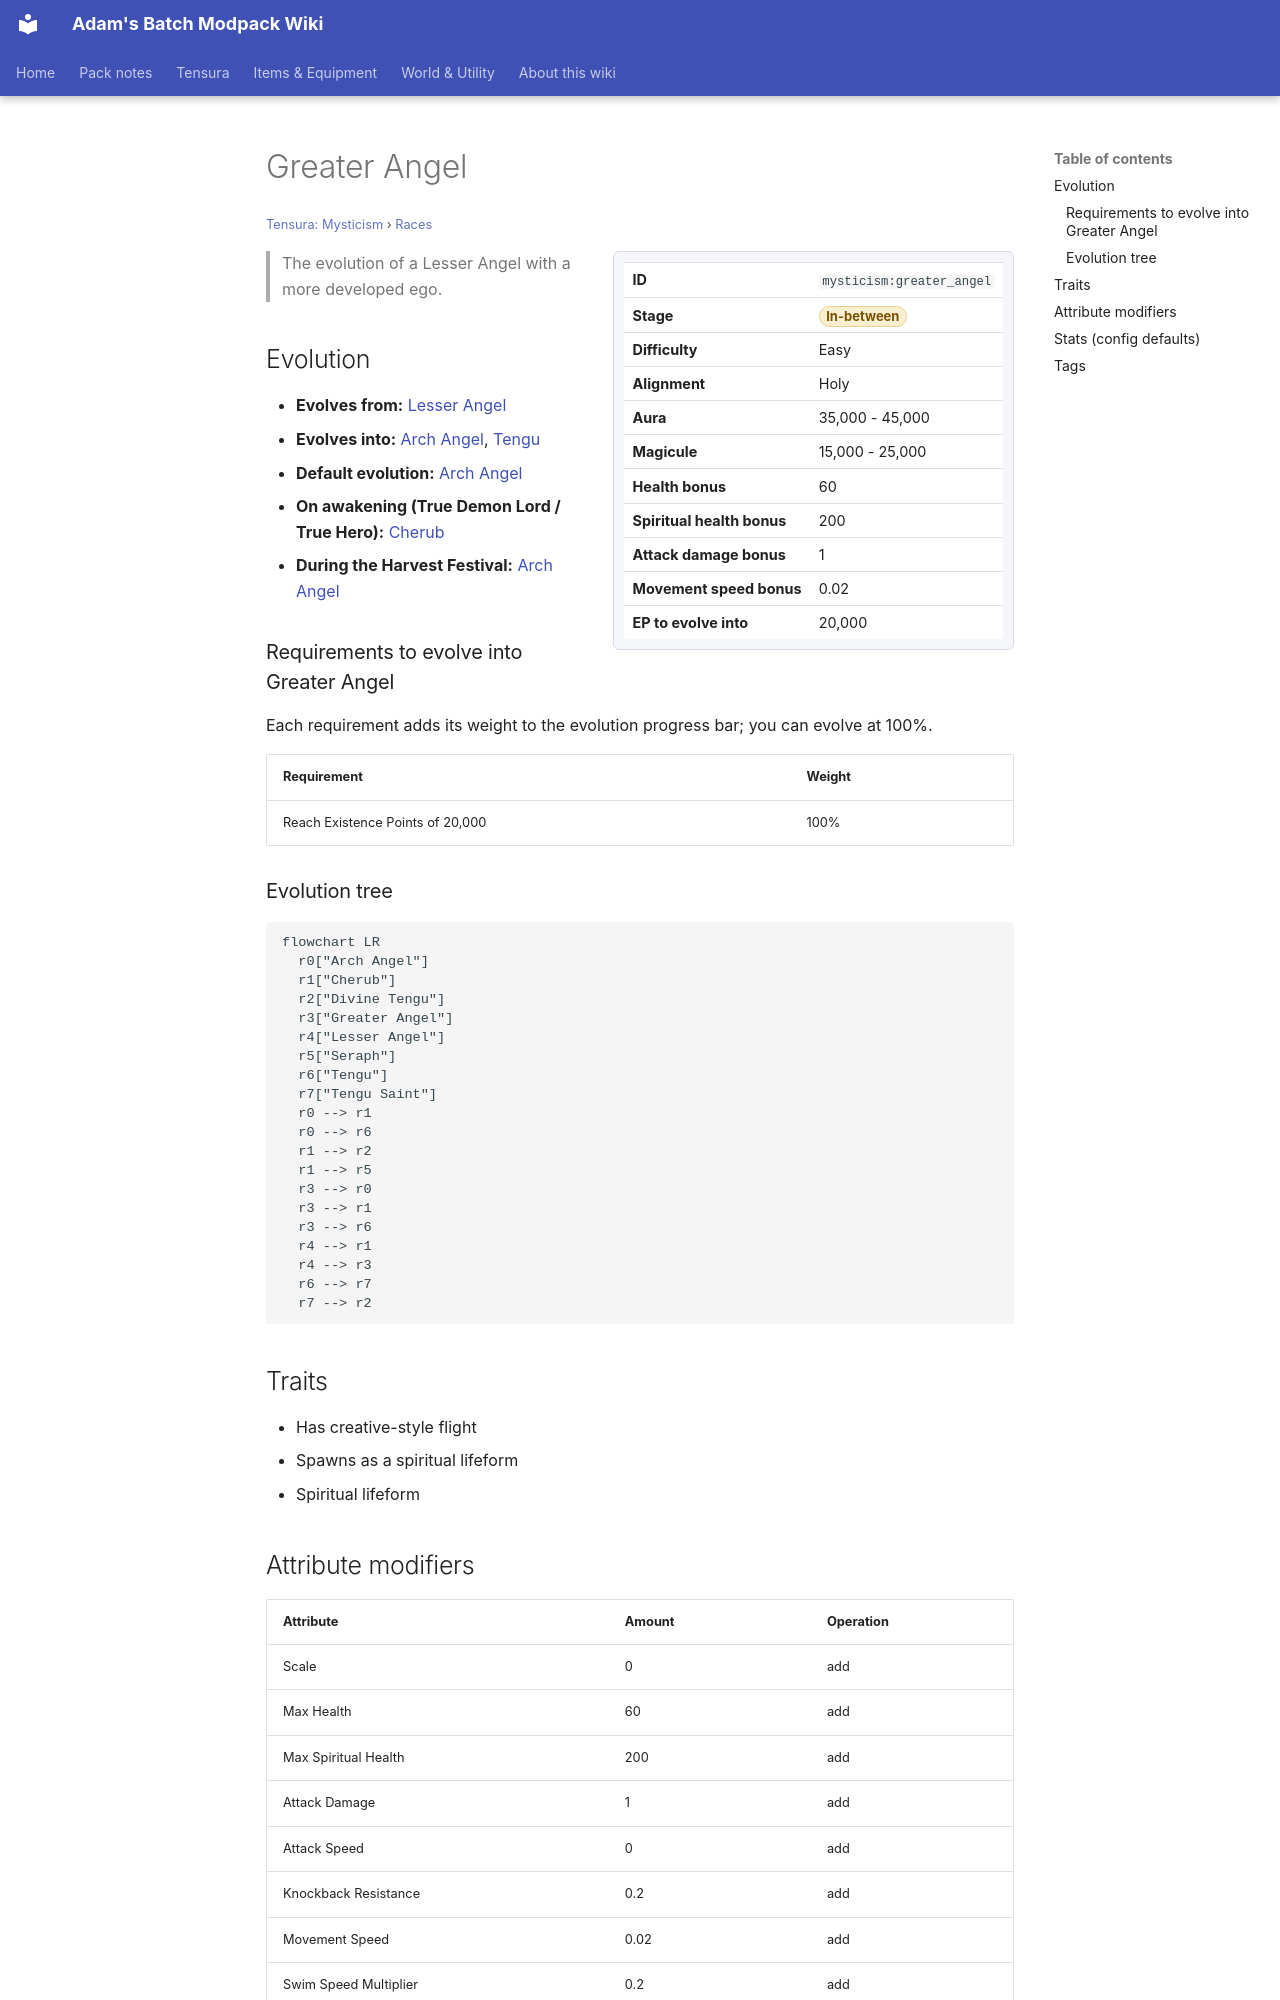

repository: Proteus-Nell/Adams-Batch-MC-Modpack-Wiki · page: tensura-mysticism/races/greater-angel/index.html · generator: mkdocs

# Greater Angel

<small>[Tensura: Mysticism](../index.md) &rsaquo; [Races](index.md)</small>

<div class="infobox" markdown>

| | |
|---|---|
| **ID** | `mysticism:greater_angel` |
| **Stage** | <span class="stage stage-in-between">In-between</span> |
| **Difficulty** | Easy |
| **Alignment** | Holy |
| **Aura** | 35,000 - 45,000 |
| **Magicule** | 15,000 - 25,000 |
| **Health bonus** | 60 |
| **Spiritual health bonus** | 200 |
| **Attack damage bonus** | 1 |
| **Movement speed bonus** | 0.02 |
| **EP to evolve into** | 20,000 |

</div>

> The evolution of a Lesser Angel with a more developed ego.

## Evolution

- **Evolves from:** [Lesser Angel](lesser-angel.md)
- **Evolves into:** [Arch Angel](arch-angel.md), [Tengu](tengu.md)
- **Default evolution:** [Arch Angel](arch-angel.md)
- **On awakening (True Demon Lord / True Hero):** [Cherub](cherub.md)
- **During the Harvest Festival:** [Arch Angel](arch-angel.md)

### Requirements to evolve into Greater Angel

Each requirement adds its weight to the evolution progress bar; you can evolve at 100%.

| Requirement | Weight |
|---|---|
| Reach Existence Points of 20,000 | 100% |

### Evolution tree

```mermaid
flowchart LR
  r0["Arch Angel"]
  r1["Cherub"]
  r2["Divine Tengu"]
  r3["Greater Angel"]
  r4["Lesser Angel"]
  r5["Seraph"]
  r6["Tengu"]
  r7["Tengu Saint"]
  r0 --> r1
  r0 --> r6
  r1 --> r2
  r1 --> r5
  r3 --> r0
  r3 --> r1
  r3 --> r6
  r4 --> r1
  r4 --> r3
  r6 --> r7
  r7 --> r2
```

## Traits

- Has creative-style flight
- Spawns as a spiritual lifeform
- Spiritual lifeform

## Attribute modifiers

| Attribute | Amount | Operation |
|---|---|---|
| Scale | 0 | add |
| Max Health | 60 | add |
| Max Spiritual Health | 200 | add |
| Attack Damage | 1 | add |
| Attack Speed | 0 | add |
| Knockback Resistance | 0.2 | add |
| Movement Speed | 0.02 | add |
| Swim Speed Multiplier | 0.2 | add |
